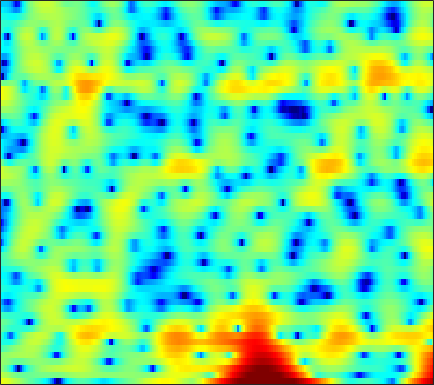

Source data for this figure (header and first rows):
5.3326, 5.105, 4.742, 4.3162, 3.9562, 3.4303, 2.8597, 2.4043, 1.7571, 1.0891, 0.4131, -0.092595, -0.76153, -1.4008, -1.8686, -2.4778, -3.0729, -3.5333, -4.1918, -4.9781, -5.9768, -6.946, -8.6229, -10.966
2.886, 2.506, 1.958, 1.38, 0.9409, 0.3713, -0.1467, -0.4832, -0.8383, -1.073, -1.191, -1.21, -1.164, -1.06, -0.9615, -0.8228, -0.6889, -0.6048, -0.5235, -0.4742, -0.4571, -0.4645, -0.487, -0.5118
0.8827, 0.172, -1.018, -2.56, -4.027, -6.599, -10.39, -14.99, -29.64, -16.03, -10.13, -7.496, -5.043, -3.286, -2.263, -1.178, -0.334, 0.1768, 0.7315, 1.171, 1.524, 1.746, 1.993, 2.205
1.14, 0.9238, 0.5595, 0.1342, -0.2079, -0.6549, -1.033, -1.23, -1.34, -1.259, -1.015, -0.7649, -0.3939, -0.03537, 0.1975, 0.4422, 0.5905, 0.6345, 0.6059, 0.4797, 0.2747, 0.0861, -0.1797, -0.417
0.5442, 0.7141, 0.9241, 1.112, 1.239, 1.392, 1.54, 1.649, 1.791, 1.924, 2.036, 2.094, 2.127, 2.098, 2.021, 1.823, 1.49, 1.136, 0.4947, -0.3795, -1.551, -2.68, -4.649, -7.457
-2.997, -2.405, -1.734, -1.154, -0.7454, -0.2347, 0.2577, 0.6193, 1.081, 1.506, 1.865, 2.084, 2.303, 2.415, 2.421, 2.309, 2.049, 1.75, 1.209, 0.4976, -0.365, -1.093, -2.139, -3.177
-4.785, -4.828, -5.09, -5.35, -5.307, -4.739, -3.628, -2.618, -1.264, -0.02455, 1.028, 1.681, 2.388, 2.902, 3.158, 3.332, 3.332, 3.218, 2.905, 2.402, 1.709, 1.063, 0.02731, -1.189
-3.312, -4.678, -7.269, -11.08, -14.29, -13.24, -8.761, -6.138, -3.59, -1.758, -0.3714, 0.4495, 1.342, 2.055, 2.491, 2.963, 3.309, 3.478, 3.558, 3.45, 3.117, 2.695, 1.886, 0.7612
-1.213, -1.826, -2.624, -3.312, -3.712, -4.026, -4.139, -4.142, -4.122, -4.165, -4.289, -4.379, -4.362, -3.985, -3.41, -2.332, -1.14, -0.2988, 0.6806, 1.443, 1.98, 2.239, 2.411, 2.433
-0.7208, -1.062, -1.506, -1.974, -2.335, -2.825, -3.389, -3.897, -4.788, -6.085, -8.057, -10.34, -15.9, -30.21, -16.39, -9.162, -5.147, -3.055, -0.9804, 0.5478, 1.67, 2.306, 2.915, 3.284
-2.923, -3.224, -3.568, -3.825, -3.936, -3.999, -4.012, -4.042, -4.133, -4.289, -4.507, -4.65, -4.701, -4.404, -3.854, -2.741, -1.447, -0.4841, 0.7037, 1.715, 2.518, 2.98, 3.415, 3.625
-7.968, -9.179, -10.65, -11.18, -10.6, -9.079, -7.412, -6.287, -5.029, -4.001, -3.151, -2.58, -1.865, -1.173, -0.6472, 0.07372, 0.786, 1.301, 1.972, 2.582, 3.077, 3.355, 3.587, 3.647
-10.03, -12.04, -15.36, -17.18, -15.31, -11.79, -9.027, -7.42, -5.713, -4.383, -3.327, -2.668, -1.913, -1.241, -0.7813, -0.2044, 0.3433, 0.7749, 1.345, 1.895, 2.419, 2.772, 3.149, 3.394
-5.943, -6.427, -6.924, -7.115, -7.02, -6.664, -6.079, -5.583, -4.899, -4.284, -3.75, -3.429, -3.113, -2.913, -2.817, -2.718, -2.513, -2.226, -1.632, -0.8019, 0.1825, 0.9549, 1.923, 2.747
-4.128, -4.449, -4.867, -5.268, -5.526, -5.792, -5.864, -5.798, -5.577, -5.253, -4.934, -4.777, -4.788, -5.218, -5.886, -7.381, -9.754, -11.77, -11.46, -7.523, -3.899, -1.775, 0.4429, 2.119
-4.994, -5.29, -5.947, -6.966, -7.995, -9.643, -11.31, -11.87, -10.97, -9.071, -7.314, -6.313, -5.46, -5.152, -5.289, -5.934, -6.948, -7.457, -6.896, -4.889, -2.448, -0.7559, 1.126, 2.594
-6.443, -6.249, -6.502, -7.351, -8.425, -10.62, -13.59, -14.99, -12.98, -9.568, -6.857, -5.346, -3.878, -2.842, -2.279, -1.721, -1.222, -0.8269, -0.2509, 0.4847, 1.294, 1.901, 2.671, 3.316
-5.496, -4.992, -4.603, -4.472, -4.5, -4.578, -4.552, -4.396, -3.952, -3.264, -2.48, -1.883, -1.158, -0.5486, -0.1616, 0.2873, 0.6911, 0.9628, 1.313, 1.702, 2.096, 2.363, 2.664, 2.873
-3.405, -3.052, -2.586, -2.145, -1.845, -1.444, -1.058, -0.7816, -0.4294, -0.0903, 0.1894, 0.3447, 0.4889, 0.5322, 0.5089, 0.4238, 0.3107, 0.2454, 0.2868, 0.4281, 0.6948, 0.9566, 1.302, 1.567
-3.062, -2.675, -1.995, -1.222, -0.6223, 0.1217, 0.7586, 1.168, 1.596, 1.854, 1.938, 1.861, 1.544, 0.9683, 0.3434, -0.7604, -2.132, -3.171, -4.169, -4.177, -3.189, -2.167, -0.8731, 0.1394
-7.927, -6.592, -4.53, -2.591, -1.311, 0.1317, 1.29, 1.982, 2.668, 3.074, 3.2, 3.097, 2.645, 1.792, 0.8187, -1.043, -3.863, -7.11, -14.05, -13.77, -7.34, -4.509, -2.107, -0.5853
-15.8, -11.77, -7.794, -4.844, -3.107, -1.204, 0.3315, 1.258, 2.218, 2.895, 3.268, 3.368, 3.25, 2.838, 2.344, 1.48, 0.4456, -0.3321, -1.104, -1.48, -1.409, -1.191, -0.9338, -0.8339
-9.921, -9.047, -7.425, -5.555, -4.148, -2.408, -0.8414, 0.1717, 1.308, 2.201, 2.849, 3.176, 3.427, 3.466, 3.379, 3.118, 2.742, 2.417, 1.9, 1.377, 0.774, 0.2396, -0.6175, -1.768
-14.7, -12.85, -10.14, -7.612, -5.901, -3.853, -2.094, -0.9518, 0.3608, 1.42, 2.267, 2.759, 3.23, 3.52, 3.623, 3.619, 3.472, 3.264, 2.863, 2.324, 1.613, 0.9377, -0.1873, -1.64
-19, -15.74, -12.04, -9.087, -7.22, -5.067, -3.247, -2.045, -0.6526, 0.5099, 1.439, 2.008, 2.584, 2.977, 3.164, 3.287, 3.269, 3.167, 2.956, 2.572, 2.073, 1.599, 0.8114, -0.1423
-12.78, -11.94, -10.46, -8.781, -7.425, -5.591, -3.885, -2.684, -1.295, -0.1279, 0.8008, 1.332, 1.863, 2.2, 2.353, 2.454, 2.481, 2.471, 2.446, 2.368, 2.234, 2.077, 1.762, 1.316
-12.67, -12.47, -11.95, -10.56, -9.03, -6.647, -4.381, -2.893, -1.26, -0.05149, 0.7807, 1.156, 1.362, 1.286, 1.089, 0.7451, 0.4911, 0.4744, 0.6718, 1.201, 1.766, 2.143, 2.511, 2.652
-12, -14.54, -23.01, -20.1, -12.66, -7.344, -3.953, -2.156, -0.4417, 0.6603, 1.186, 1.261, 0.8635, -0.143, -1.381, -3.802, -7.059, -8.553, -6.215, -2.736, -0.1144, 1.312, 2.651, 3.486
-5.068, -5.476, -5.641, -5.138, -4.347, -2.978, -1.586, -0.7359, 0.1273, 0.6442, 0.7775, 0.623, 0.03783, -1.031, -2.173, -4.153, -6.31, -7.004, -5.781, -3.193, -0.9841, 0.3679, 1.698, 2.619
-0.7501, -0.8376, -0.8612, -0.7478, -0.5722, -0.2849, 0.01277, 0.1907, 0.3513, 0.3486, 0.2051, -0.04587, -0.4859, -1.026, -1.454, -1.962, -2.253, -2.251, -1.909, -1.301, -0.5337, 0.03317, 0.7121, 1.228
1.786, 1.687, 1.556, 1.446, 1.378, 1.283, 1.14, 1.02, 0.7774, 0.4323, -0.03743, -0.4512, -1.073, -1.692, -2.105, -2.476, -2.544, -2.414, -1.924, -1.37, -0.7233, -0.3116, 0.1384, 0.3978
3.554, 3.345, 3.066, 2.786, 2.573, 2.301, 2.02, 1.765, 1.327, 0.7529, -0.04974, -0.7924, -2.076, -3.686, -5.008, -6.461, -6.614, -5.67, -3.923, -2.169, -0.8532, -0.1254, 0.4395, 0.5795
3.829, 3.307, 2.651, 2.119, 1.836, 1.614, 1.518, 1.432, 1.233, 0.8669, 0.217, -0.5254, -1.995, -4.283, -6.851, -12.32, -13.78, -8.8, -4.176, -1.216, 0.6388, 1.56, 2.207, 2.262
-0.02055, -1.504, -3.587, -5.102, -5.379, -4.653, -3.558, -2.812, -2.023, -1.571, -1.381, -1.412, -1.604, -1.913, -2.125, -2.182, -1.727, -1.028, 0.159, 1.421, 2.465, 3.054, 3.528, 3.62
-5.005, -7.626, -12.74, -21.78, -20.31, -13.38, -10.07, -8.527, -7.197, -6.279, -5.528, -4.962, -4.176, -3.331, -2.679, -1.74, -0.7836, -0.03045, 0.9292, 1.84, 2.607, 3.069, 3.507, 3.73
-5.685, -7.025, -8.738, -10.06, -10.62, -10.93, -11.05, -11.15, -11.6, -11.98, -11.77, -10.83, -8.892, -6.716, -5.16, -3.309, -1.696, -0.6534, 0.6101, 1.627, 2.483, 2.995, 3.515, 3.847
-6.271, -6.965, -7.757, -8.456, -8.943, -9.737, -10.77, -11.97, -14.42, -19.2, -32.29, -21.35, -13.43, -9.015, -6.637, -4.151, -2.166, -0.9269, 0.4811, 1.635, 2.587, 3.161, 3.751, 4.136
-9.785, -9.852, -9.403, -8.845, -8.545, -8.347, -8.532, -8.863, -9.432, -9.969, -9.973, -9.417, -8.063, -6.39, -5.104, -3.463, -1.942, -0.8606, 0.4127, 1.606, 2.595, 3.232, 3.894, 4.343
-32.13, -18.11, -12.11, -9.094, -7.695, -6.5, -5.865, -5.606, -5.512, -5.521, -5.5, -5.482, -5.326, -5.02, -4.647, -3.941, -2.941, -2.042, -0.7073, 0.6296, 1.854, 2.663, 3.549, 4.189
-8.069, -7.595, -6.392, -5.183, -4.411, -3.702, -3.296, -3.156, -3.272, -3.632, -4.233, -4.886, -6.013, -7.439, -8.609, -9.515, -8.546, -6.816, -4.182, -1.869, 0.06304, 1.237, 2.515, 3.469
-1.939, -1.795, -1.563, -1.309, -1.184, -1.126, -1.226, -1.453, -1.902, -2.616, -3.673, -4.706, -6.593, -9.327, -12.32, -17.5, -15.19, -10.88, -6.75, -3.841, -1.63, -0.3384, 1.074, 2.169
1.351, 1.324, 1.218, 1.06, 0.885, 0.5922, 0.1768, -0.2278, -0.8641, -1.635, -2.553, -3.318, -4.426, -5.542, -6.245, -6.726, -6.538, -6.008, -4.853, -3.639, -2.361, -1.443, -0.3537, 0.6023
3.759, 3.545, 3.208, 2.777, 2.417, 1.855, 1.214, 0.7001, -0.08056, -0.8925, -1.704, -2.299, -3.035, -3.689, -4.099, -4.523, -4.781, -4.814, -4.698, -4.271, -3.586, -2.907, -1.941, -1.014
5.637, 5.246, 4.705, 4.104, 3.596, 2.8, 1.896, 1.132, 0.04524, -1.082, -2.059, -2.648, -3.192, -3.558, -3.838, -4.425, -5.313, -6.184, -7.668, -8.413, -7.611, -6.085, -3.898, -2.184
5.804, 5.282, 4.655, 4.096, 3.624, 2.865, 1.769, 0.6707, -1.285, -3.845, -6.568, -7.638, -6.687, -4.988, -4.121, -3.73, -4.36, -5.681, -8.873, -13.97, -11.35, -7.032, -3.183, -0.8457
0.02367, -0.6061, -0.6654, -0.2671, 0.03497, 0.1779, -0.192, -0.8841, -2.531, -5.17, -8.975, -10.52, -7.711, -4.516, -2.892, -1.571, -0.9996, -0.9532, -1.08, -1.043, -0.6655, -0.1375, 0.7516, 1.545
-18.39, -23.87, -11.68, -7.32, -5.296, -3.576, -2.471, -2.032, -1.729, -1.693, -1.658, -1.468, -0.9415, -0.1817, 0.3927, 1.025, 1.467, 1.694, 1.835, 1.847, 1.823, 1.76, 1.592, 1.346
-10.97, -11.86, -11.26, -9.224, -7.484, -5.298, -3.446, -2.296, -1.046, -0.07784, 0.7369, 1.254, 1.865, 2.4, 2.74, 3.089, 3.295, 3.351, 3.276, 2.994, 2.505, 1.976, 0.9743, -0.4194
-15.78, -22.95, -20.39, -13.04, -9.766, -6.494, -4.052, -2.603, -0.9948, 0.2922, 1.337, 1.961, 2.649, 3.161, 3.441, 3.685, 3.769, 3.722, 3.496, 3.071, 2.399, 1.712, 0.4749, -1.255
-9.699, -10.74, -10.72, -9.19, -7.735, -5.751, -3.909, -2.67, -1.239, -0.01685, 0.9623, 1.57, 2.204, 2.648, 2.861, 3.002, 2.996, 2.887, 2.647, 2.291, 1.804, 1.343, 0.6293, -0.2037
-5.633, -6.186, -6.476, -6.189, -5.64, -4.563, -3.31, -2.313, -1.096, -0.0202, 0.8668, 1.403, 1.902, 2.188, 2.267, 2.208, 2.004, 1.793, 1.482, 1.181, 0.9444, 0.8006, 0.6294, 0.463
-4.837, -6.098, -7.393, -7.63, -6.862, -5.14, -3.235, -1.927, -0.3978, 0.8102, 1.72, 2.184, 2.532, 2.559, 2.375, 1.865, 1.084, 0.4078, -0.4782, -1.027, -0.9856, -0.6052, 0.0756, 0.7207
-4.887, -7.883, -14.97, -23.43, -12.42, -6.526, -3.089, -1.263, 0.5943, 1.928, 2.824, 3.232, 3.455, 3.26, 2.807, 1.721, -0.08794, -2.138, -6.363, -12.08, -8.669, -4.721, -1.304, 0.777
-3.115, -4.184, -5.294, -5.568, -5.059, -3.787, -2.321, -1.275, -0.05247, 0.9407, 1.677, 2.06, 2.304, 2.224, 1.92, 1.144, -0.08813, -1.335, -3.198, -4.417, -3.779, -2.414, -0.5189, 0.9586
-3.284, -3.653, -4.017, -4.14, -4.073, -3.761, -3.235, -2.752, -2.05, -1.327, -0.633, -0.1683, 0.3168, 0.6354, 0.7551, 0.7515, 0.5974, 0.4356, 0.2539, 0.2235, 0.4235, 0.706, 1.176, 1.629
-4.77, -4.99, -5.299, -5.586, -5.778, -5.935, -5.896, -5.666, -5.073, -4.185, -3.14, -2.348, -1.346, -0.4888, 0.0473, 0.6248, 1.054, 1.308, 1.574, 1.798, 2.003, 2.141, 2.293, 2.391
-6.724, -6.9, -7.291, -7.964, -8.661, -9.922, -11.37, -12.04, -11.21, -8.832, -6.247, -4.545, -2.638, -1.121, -0.2057, 0.7731, 1.53, 1.968, 2.417, 2.738, 2.943, 3.03, 3.056, 2.981
-8.88, -8.723, -8.688, -9.088, -9.841, -11.69, -15.26, -19.28, -17.4, -11.08, -6.93, -4.692, -2.415, -0.7058, 0.3016, 1.358, 2.157, 2.612, 3.072, 3.373, 3.529, 3.556, 3.469, 3.226
